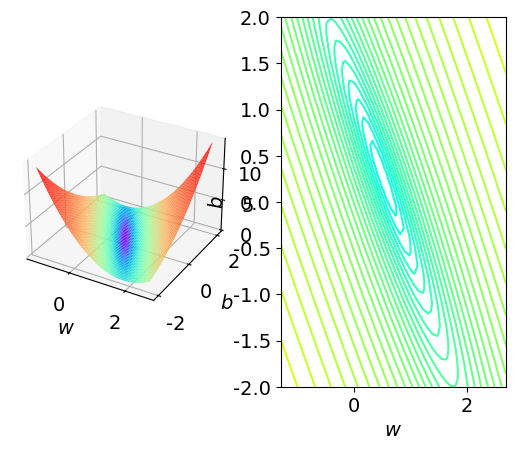

Write the Python code that produced this figure.
import numpy as np
import matplotlib.pyplot as plt
from matplotlib.colors import LogNorm

plt.rcParams['font.sans-serif']=['Microsoft YaHei']
plt.rcParams['axes.unicode_minus'] = False
plt.rc('font', size=14)

def prepare_data(XX, YY, w, b, w_width=2, b_width=2, w_len:int=50, b_len:int=50):
    m = XX.shape[0]
    X = XX.reshape(m, 1)
    Y = YY.reshape(m, 1)
    wb_len = w_len * b_len
    W = np.linspace(w - w_width, w + w_width, w_len)
    B = np.linspace(b - b_width, b + b_width, b_len)
    W, B = np.meshgrid(W, B)
    Z = np.dot(X, W.ravel().reshape(1, wb_len)) + B.ravel().reshape(1, wb_len)
    Loss = (Z - Y)**2
    Loss = Loss.sum(axis=0, keepdims=True)/m/2
    Loss = Loss.reshape(w_len, b_len)
    return W, B, Loss

if __name__=="__main__":
    # data = load_data("train2.txt")
    data = np.array([[1., 0.5], [1.4, 1.4], [2.4, 1.4]])
    X = data[:, 0]
    Y = data[:, 1]
    weight = 0.7
    bias = 0
    W, B, Loss = prepare_data(X, Y, weight, bias)

    fig = plt.figure()
    ax = fig.add_subplot(1, 2, 1, projection='3d')
    ax.plot_surface(W, B, Loss, norm=LogNorm(), cmap='rainbow')
    ax.set_xlabel("$w$")
    ax.set_ylabel("$b$")

    ax = fig.add_subplot(1, 2, 2)
    ax.contour(W, B, Loss, levels=np.logspace(-5, 5, 100), norm=LogNorm(), cmap=plt.cm.jet)
    ax.set_xlabel("$w$")
    ax.set_ylabel("$b$")

    plt.show()



